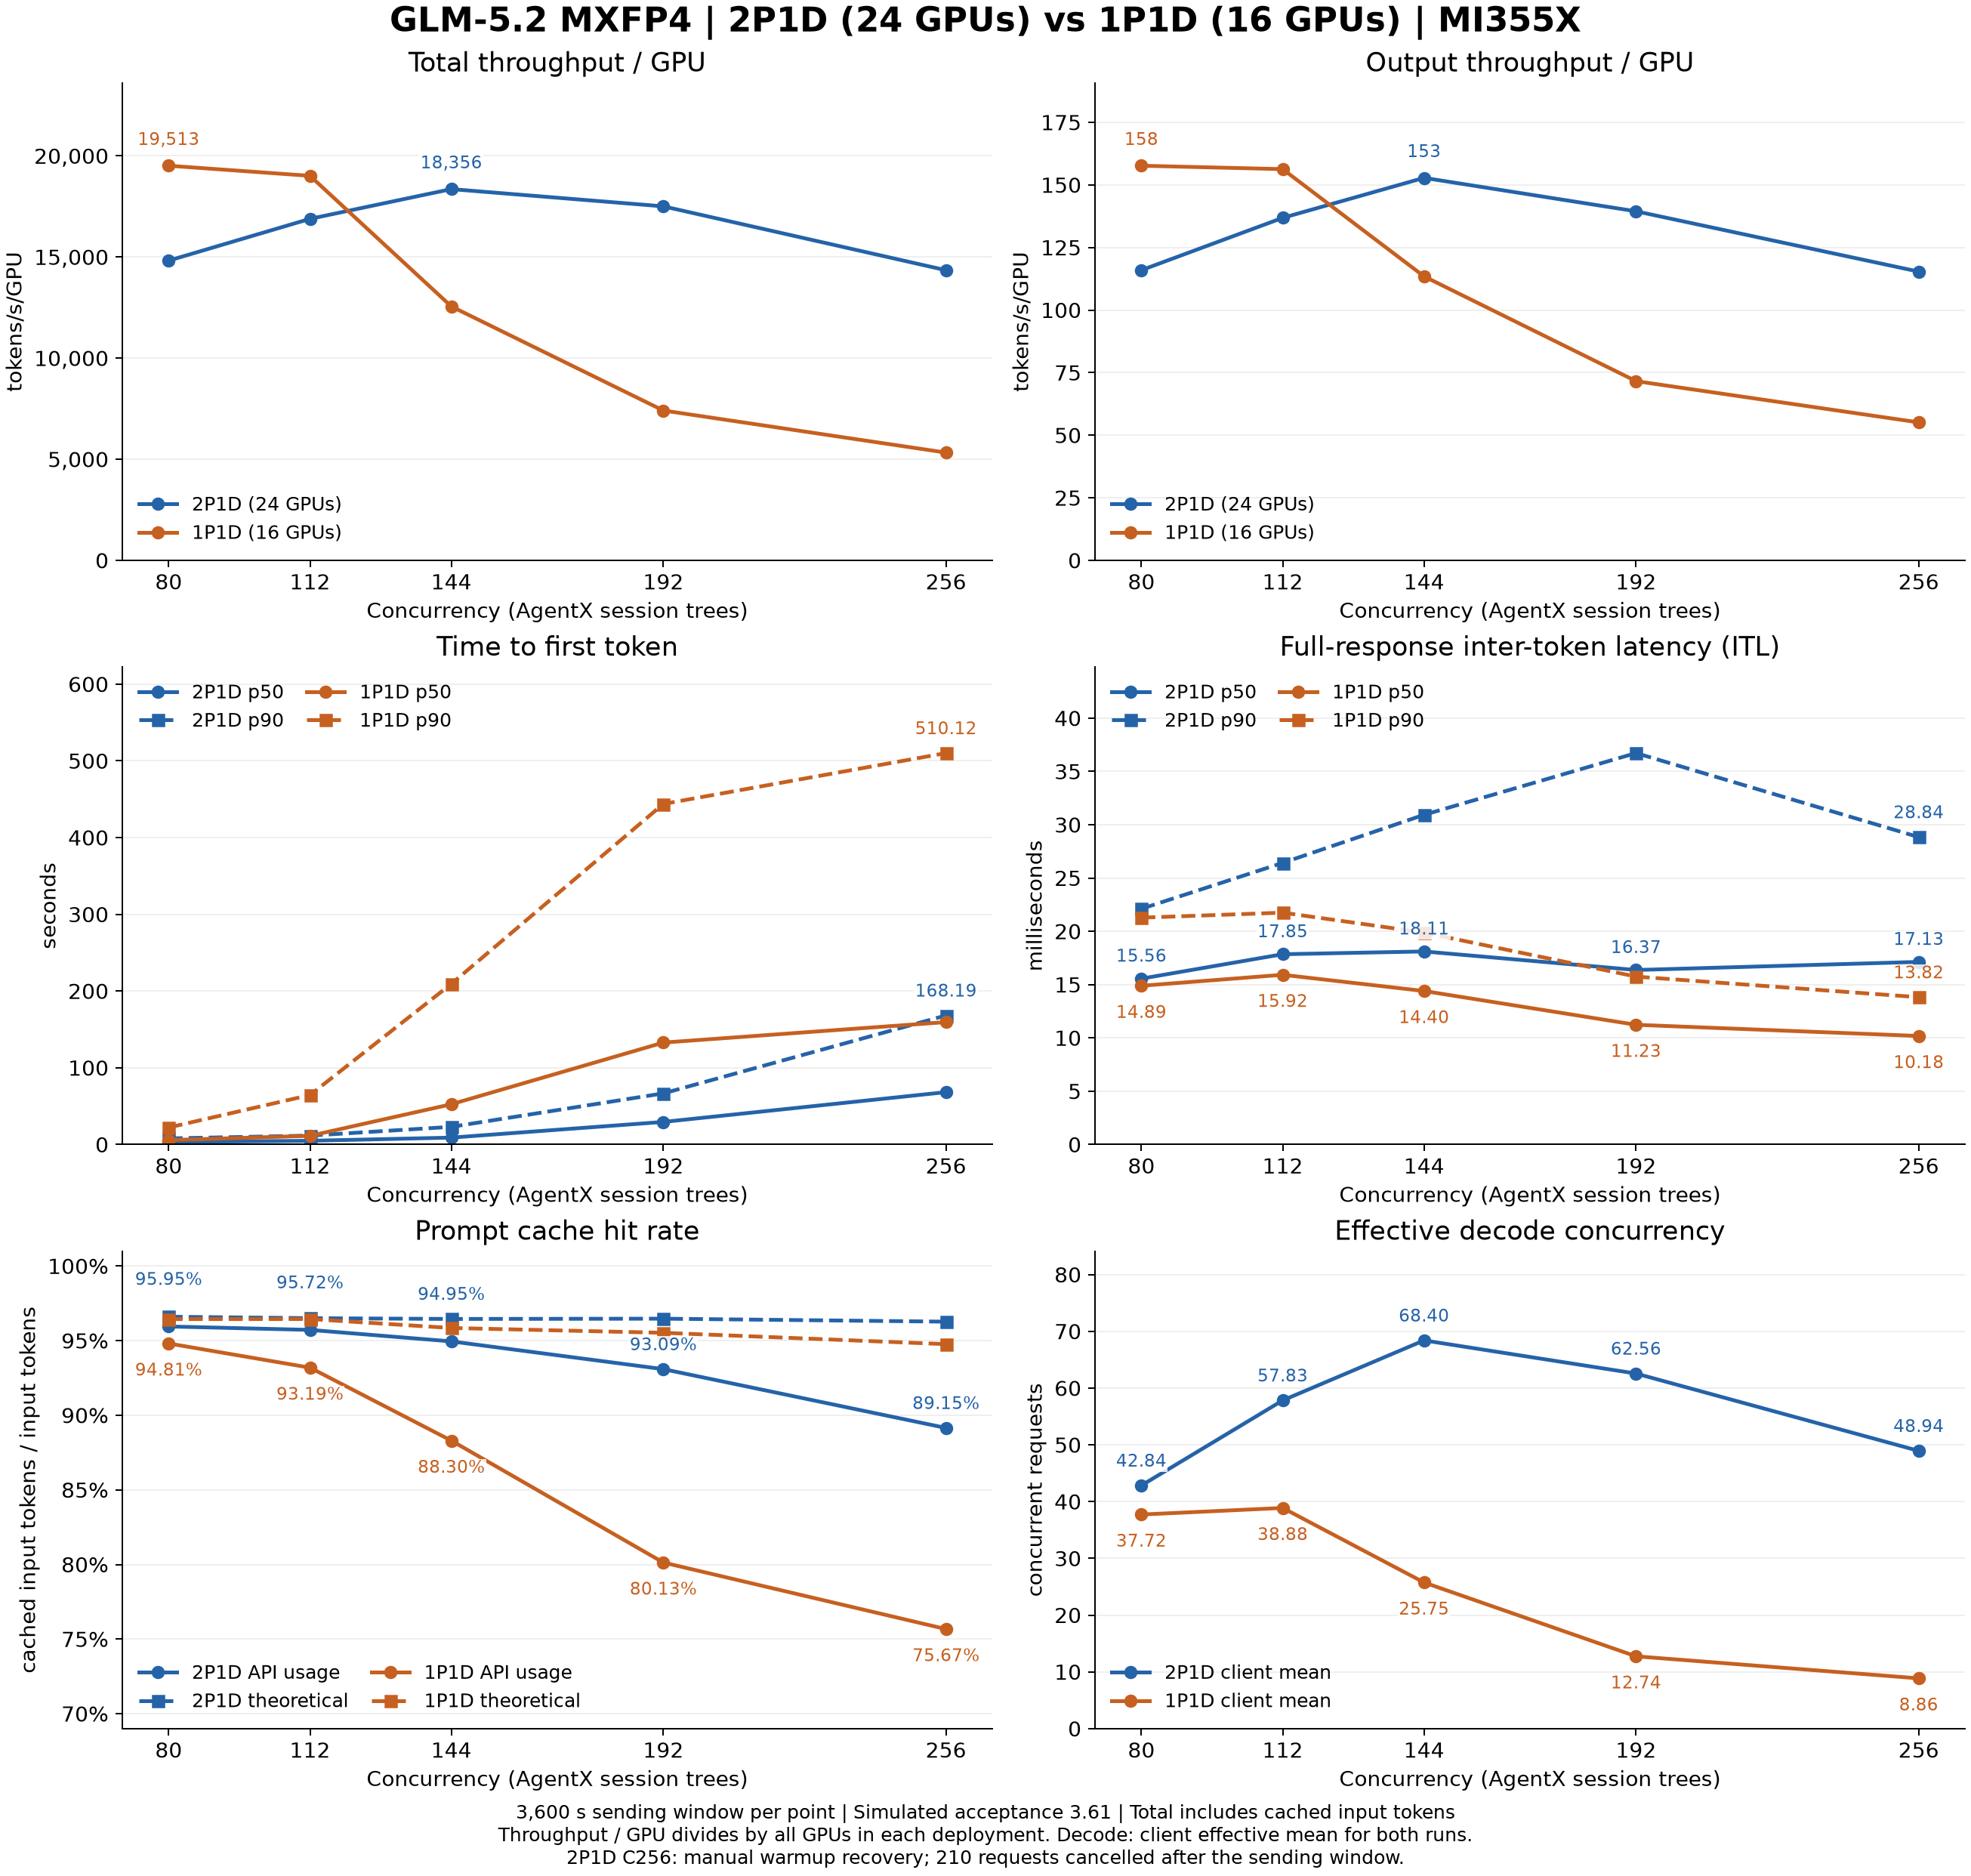

The table this chart was drawn from, first rows:
Shape, GPUs, Concurrency, TotalTokensPerSecondPerGPU, OutputTokensPerSecondPerGPU, TTFTp50Seconds, TTFTp90Seconds, FullResponseITLp50Ms, FullResponseITLp90Ms, UsageCacheHitPct, TheoreticalCacheHitPct, ClientEffectiveDecodeMean, DecodeMetric, AggregateSource
2P1D, 24, 80, 14822, 115.9, 3.219, 7.94, 15.56, 22.11, 95.95, 96.6, 42.84, AIPerf Effective Decode Concurrency (cli…, /shared_nfs/yaoc/work/GLM-5.2-pd-opt/Inf…
2P1D, 24, 112, 16886, 136.8, 4.838, 11.58, 17.85, 26.42, 95.72, 96.51, 57.83, AIPerf Effective Decode Concurrency (cli…, /shared_nfs/yaoc/work/GLM-5.2-pd-opt/Inf…
2P1D, 24, 144, 18356, 152.8, 8.976, 23, 18.11, 30.93, 94.95, 96.45, 68.4, AIPerf Effective Decode Concurrency (cli…, /shared_nfs/yaoc/work/GLM-5.2-pd-opt/Inf…
2P1D, 24, 192, 17505, 139.5, 29.41, 66.62, 16.37, 36.72, 93.09, 96.47, 62.56, AIPerf Effective Decode Concurrency (cli…, /shared_nfs/yaoc/work/GLM-5.2-pd-opt/Inf…
2P1D, 24, 256, 14346, 115.4, 68.22, 168.2, 17.13, 28.84, 89.15, 96.27, 48.94, AIPerf Effective Decode Concurrency (cli…, /shared_nfs/yaoc/work/GLM-5.2-pd-opt/Inf…
1P1D, 16, 80, 19513, 157.7, 5.694, 22.12, 14.89, 21.28, 94.81, 96.45, 37.72, AIPerf Effective Decode Concurrency (cli…, /shared_nfs/yaoc/work/GLM-5.2-pd-opt/Inf…
1P1D, 16, 112, 19014, 156.3, 11.3, 64.47, 15.92, 21.75, 93.19, 96.45, 38.88, AIPerf Effective Decode Concurrency (cli…, /shared_nfs/yaoc/work/GLM-5.2-pd-opt/Inf…
1P1D, 16, 144, 12555, 113.5, 52.45, 209.3, 14.4, 19.88, 88.3, 95.85, 25.75, AIPerf Effective Decode Concurrency (cli…, /shared_nfs/yaoc/work/GLM-5.2-pd-opt/Inf…
1P1D, 16, 192, 7409, 71.59, 132.8, 443.8, 11.23, 15.75, 80.13, 95.53, 12.74, AIPerf Effective Decode Concurrency (cli…, /shared_nfs/yaoc/work/GLM-5.2-pd-opt/Inf…
1P1D, 16, 256, 5329, 55.13, 159.5, 510.1, 10.18, 13.82, 75.67, 94.77, 8.86, AIPerf Effective Decode Concurrency (cli…, /shared_nfs/yaoc/work/GLM-5.2-pd-opt/Inf…
